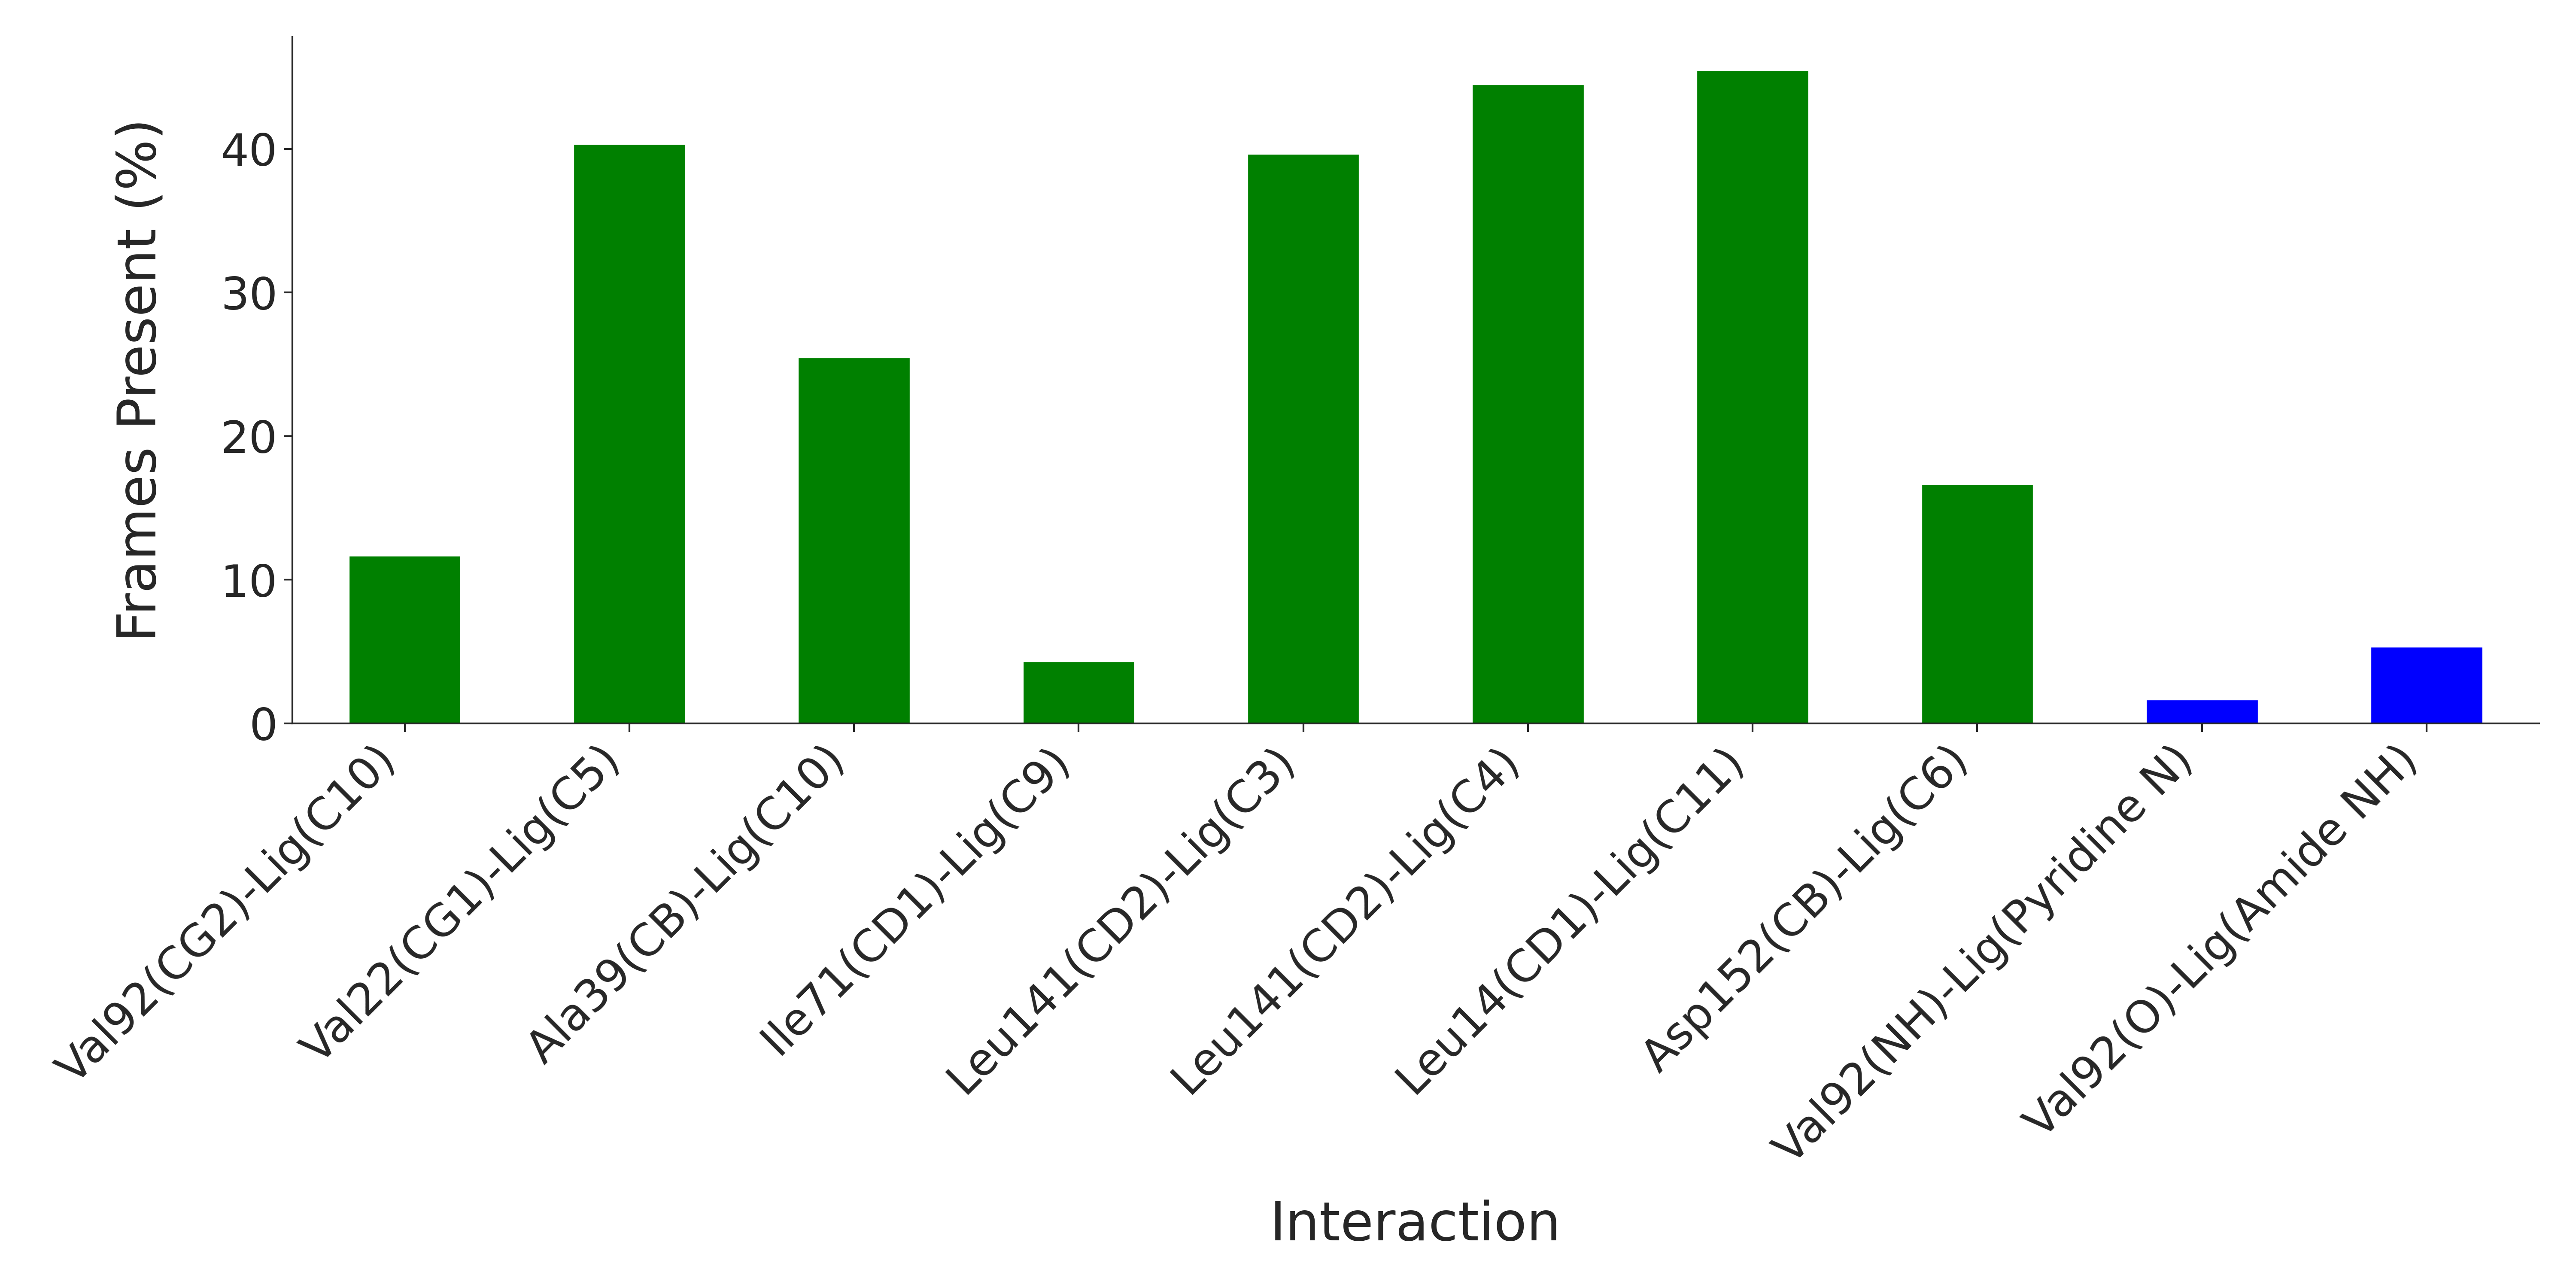

The data file committed next to this chart (first rows):
Interaction, Frames Present (%)
Val92(CG2)-Lig(C10), 11.67
Val22(CG1)-Lig(C5), 40.33
Ala39(CB)-Lig(C10), 25.5
Ile71(CD1)-Lig(C9), 4.333
Leu141(CD2)-Lig(C3), 39.67
Leu141(CD2)-Lig(C4), 44.5
Leu14(CD1)-Lig(C11), 45.5
Asp152(CB)-Lig(C6), 16.67
Val92(NH)-Lig(Pyridine N), 1.667
Val92(O)-Lig(Amide NH), 5.333
